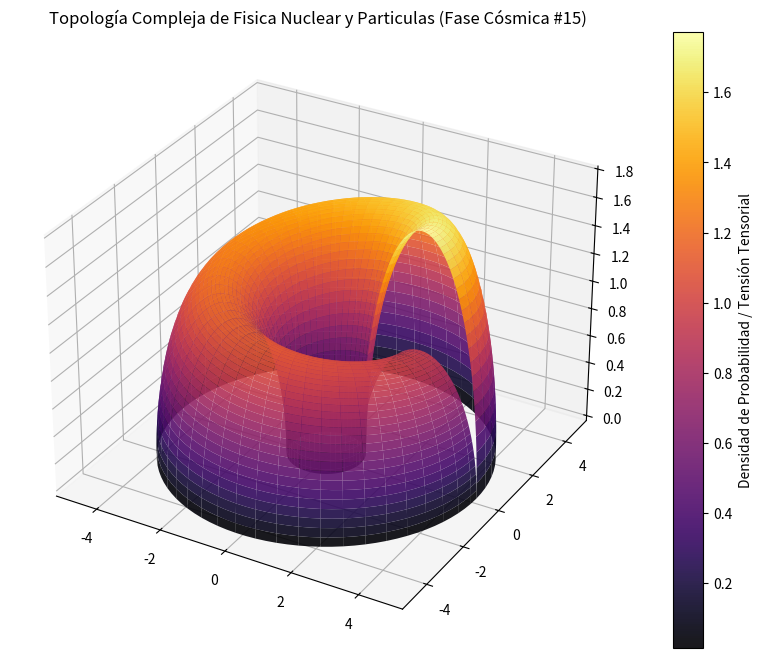

This figure's Python source:
%matplotlib inline
# Simulación Cósmica: Fisica Nuclear y Particulas - Variante 15
import numpy as np
import matplotlib.pyplot as plt
from mpl_toolkits.mplot3d import Axes3D

# Parámetros Físicos Cuánticos/Relativistas
alpha = 2.846
beta = 1.766
gamma = 1.784

u = np.linspace(0, 2 * np.pi, 100)
v = np.linspace(0, np.pi, 100)
U, V = np.meshgrid(u, v)

# Topología Espacio-Temporal Avanzada (Fase Cósmica)
X = (alpha + beta * np.cos(V)) * np.cos(U)
Y = (alpha + beta * np.cos(V)) * np.sin(U)
Z = gamma * np.sin(V) * np.exp(-U/10)

fig = plt.figure(figsize=(12, 8))
ax = fig.add_subplot(111, projection='3d')
surf = ax.plot_surface(X, Y, Z, cmap='inferno', edgecolor='none', alpha=0.9)

fig.colorbar(surf, ax=ax, label='Densidad de Probabilidad / Tensión Tensorial')
plt.title(r'Topología Compleja de Fisica Nuclear y Particulas (Fase Cósmica #15)')
plt.show()
